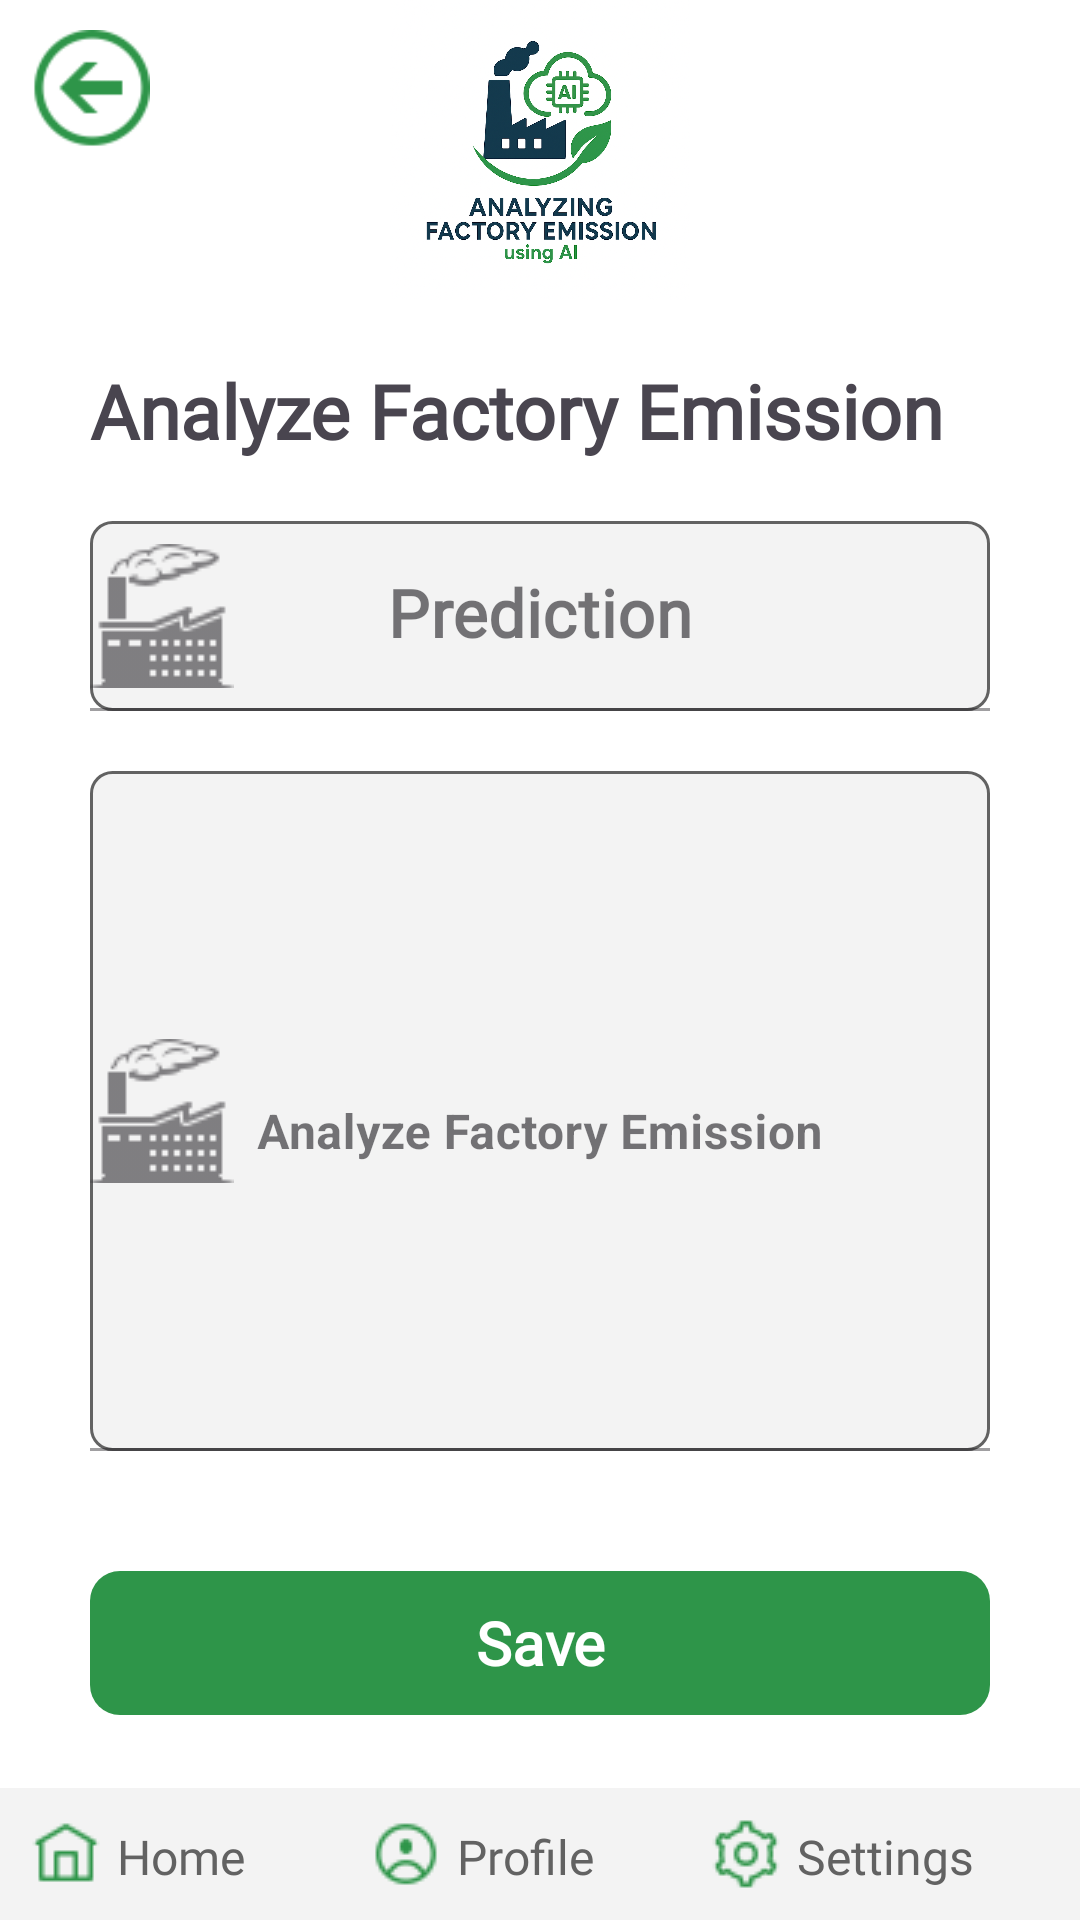

The Android layout XML behind this screen, and the referenced resources:
<!-- AndroidManifest.xml: application theme Theme.Factory_Emission -->
<!-- res/layout/activity_request_analyze_emission.xml -->
<?xml version="1.0" encoding="utf-8"?>
<RelativeLayout xmlns:android="http://schemas.android.com/apk/res/android"
    xmlns:app="http://schemas.android.com/apk/res-auto"
    xmlns:tools="http://schemas.android.com/tools"
    android:id="@+id/main"
    android:layout_width="match_parent"
    android:layout_height="match_parent"
    android:background="@color/white"
    tools:context=".operator.RequestAnalyzeEmissionActivity">
    <ImageView
        android:id="@+id/imgLogo"
        android:layout_width="100dp"
        android:layout_height="100dp"
        android:layout_centerHorizontal="true"
        android:src="@drawable/logo"/>
    <ImageView
        android:id="@+id/imgBack"
        android:layout_width="40dp"
        android:layout_height="40dp"
        android:layout_alignParentLeft="true"
        android:layout_marginLeft="10dp"
        android:layout_marginTop="10dp"
        android:src="@drawable/back_img"/>
    <LinearLayout
        android:layout_width="match_parent"
        android:layout_height="match_parent"
        android:layout_below="@+id/imgLogo"
        android:padding="10dp"
        android:layout_marginTop="10dp"
        android:orientation="vertical">
        <TextView
            android:layout_width="wrap_content"
            android:layout_height="wrap_content"
            android:fontFamily="@font/lunasima_bold"
            android:textStyle="bold"
            android:layout_marginHorizontal="20dp"
            android:text="@string/analyze_factory_emission"
            android:textSize="25dp" />
        <com.google.android.material.textfield.TextInputLayout
            android:id="@+id/txtPredict"
            style="@style/Widget.MaterialComponents.TextInputLayout.FilledBox"
            android:layout_width="match_parent"
            android:layout_height="wrap_content"
            android:layout_marginHorizontal="20dp"
            android:layout_marginTop="20dp"
            android:transitionName="username_tran"
            app:startIconDrawable="@drawable/factory_emission"
            android:hint="@string/prediction"
            android:layout_gravity="center"
            app:counterMaxLength="15">
            <com.google.android.material.textfield.TextInputEditText
                android:layout_width="match_parent"
                android:layout_height="wrap_content"
                android:gravity="center"
                android:background="@drawable/round_text"
                android:fontFamily="@font/oswald_bold"
                android:textSize="22dp"
                android:textStyle="bold"
                tools:ignore="TouchTargetSizeCheck,SpeakableTextPresentCheck" />
        </com.google.android.material.textfield.TextInputLayout>

        <com.google.android.material.textfield.TextInputLayout
            android:id="@+id/txtResult"
            style="@style/Widget.MaterialComponents.TextInputLayout.FilledBox"
            android:layout_width="match_parent"
            android:layout_height="wrap_content"
            android:layout_marginHorizontal="20dp"
            android:layout_marginTop="20dp"
            android:transitionName="username_tran"
            app:startIconDrawable="@drawable/factory_emission"
            android:hint="@string/analyze_factory_emission"
            android:layout_gravity="center"
            app:counterMaxLength="15">
            <com.google.android.material.textfield.TextInputEditText
                android:layout_width="match_parent"
                android:layout_height="wrap_content"
                android:gravity="center"
                android:background="@drawable/round_text"
                android:inputType="textMultiLine"
                android:minLines="10"
                android:textStyle="bold"
                tools:ignore="TouchTargetSizeCheck,SpeakableTextPresentCheck" />
        </com.google.android.material.textfield.TextInputLayout>

        <androidx.appcompat.widget.AppCompatButton
            android:id="@+id/btnSave"
            android:layout_width="match_parent"
            android:layout_height="wrap_content"
            android:layout_marginTop="40dp"
            android:layout_marginHorizontal="20dp"
            android:text="@string/save"
            android:fontFamily="@font/lunasima_bold"
            android:textStyle="bold"
            android:textColor="@color/white"
            android:paddingVertical="10dp"
            android:textAllCaps="false"
            android:textSize="20dp"
            android:enabled="false"
            android:background="@drawable/round_button" />
    </LinearLayout>
    <LinearLayout
        android:layout_width="match_parent"
        android:layout_height="wrap_content"
        android:orientation="horizontal"
        android:background="@color/light_gray"
        android:padding="10dp"
        android:gravity="center_horizontal"
        android:layout_alignParentBottom="true">
    <LinearLayout
        android:layout_width="0dp"
        android:layout_height="wrap_content"
        android:orientation="horizontal"
        android:layout_weight="1">
        <ImageView
            android:id="@+id/imgHome"
            android:layout_width="wrap_content"
            android:layout_height="wrap_content"
            android:src="@drawable/home" />
        <TextView
            android:id="@+id/txtHome"
            android:layout_width="wrap_content"
            android:layout_height="wrap_content"
            android:fontFamily="@font/lunasima_bold"
            android:text="@string/home"
            android:textColor="@color/dark_gray"
            android:layout_marginTop="2dp"
            android:layout_marginLeft="5dp"
            android:textSize="16dp" />
    </LinearLayout>
    <LinearLayout
        android:layout_width="0dp"
        android:layout_height="wrap_content"
        android:orientation="horizontal"
        android:layout_weight="1">
        <ImageView
            android:id="@+id/imgProfile"
            android:layout_width="24dp"
            android:layout_height="24dp"
            android:src="@drawable/profile" />
        <TextView
            android:id="@+id/txtProfile"
            android:layout_width="wrap_content"
            android:layout_height="wrap_content"
            android:fontFamily="@font/lunasima_bold"
            android:text="@string/profile"
            android:textColor="@color/dark_gray"
            android:layout_marginLeft="5dp"
            android:layout_marginTop="2dp"
            android:textSize="16dp" />
    </LinearLayout>
    <LinearLayout
        android:layout_width="0dp"
        android:layout_height="wrap_content"
        android:orientation="horizontal"
        android:layout_weight="1">
        <ImageView
            android:id="@+id/imgSettings"
            android:layout_width="24dp"
            android:layout_height="24dp"
            android:src="@drawable/settings" />
        <TextView
            android:id="@+id/txtSettings"
            android:layout_width="wrap_content"
            android:layout_height="wrap_content"
            android:fontFamily="@font/lunasima_bold"
            android:text="@string/settings"
            android:textColor="@color/dark_gray"
            android:layout_marginLeft="5dp"
            android:layout_marginTop="2dp"
            android:textSize="16dp" />
    </LinearLayout>
    </LinearLayout>
    <ProgressBar
        android:id="@+id/progress"
        android:layout_width="match_parent"
        android:layout_height="wrap_content"
        android:layout_centerInParent="true"
        android:indeterminate="true"
        android:visibility="invisible" />
</RelativeLayout>
<!-- resources referenced by this layout -->
<resources>
  <color name="dark_gray">#626262</color>
  <color name="light_gray">#F3F3F3</color>
  <color name="white">#FFFFFFFF</color>
  <!-- drawable back_img: png bitmap (drawable, 1289 bytes) -->
  <!-- drawable factory_emission: png bitmap (drawable, 1023 bytes) -->
  <!-- drawable home: png bitmap (drawable, 413 bytes) -->
  <!-- drawable logo: png bitmap (drawable, 697093 bytes) -->
  <!-- drawable profile: png bitmap (drawable, 633 bytes) -->
  <!-- drawable round_button (drawable) -->
  <?xml version="1.0" encoding="utf-8"?>
  <shape xmlns:android="http://schemas.android.com/apk/res/android"  android:shape="rectangle">
      <solid android:color="@color/green"/>
      <corners android:radius="10dp"/>
  </shape>
  <!-- drawable round_text (drawable) -->
  <?xml version="1.0" encoding="utf-8"?>
  <shape xmlns:android="http://schemas.android.com/apk/res/android"  android:shape="rectangle">
      <solid android:color="@color/light_gray"/>
      <stroke
          android:color="@color/dark_gray"
          android:width="1dp" />
      <corners android:radius="7dp"/>
  </shape>
  <!-- drawable settings: png bitmap (drawable, 679 bytes) -->
  <string name="analyze_factory_emission">Analyze Factory Emission</string>
  <string name="home">Home</string>
  <string name="prediction">Prediction</string>
  <string name="profile">Profile</string>
  <string name="save">Save</string>
  <string name="settings">Settings</string>
  <style name="Theme.Factory_Emission" parent="Base.Theme.Factory_Emission" />
  <color name="green">#2E9549</color>
  <style name="Base.Theme.Factory_Emission" parent="Theme.Material3.DayNight.NoActionBar">
          
          
      </style>
</resources>
